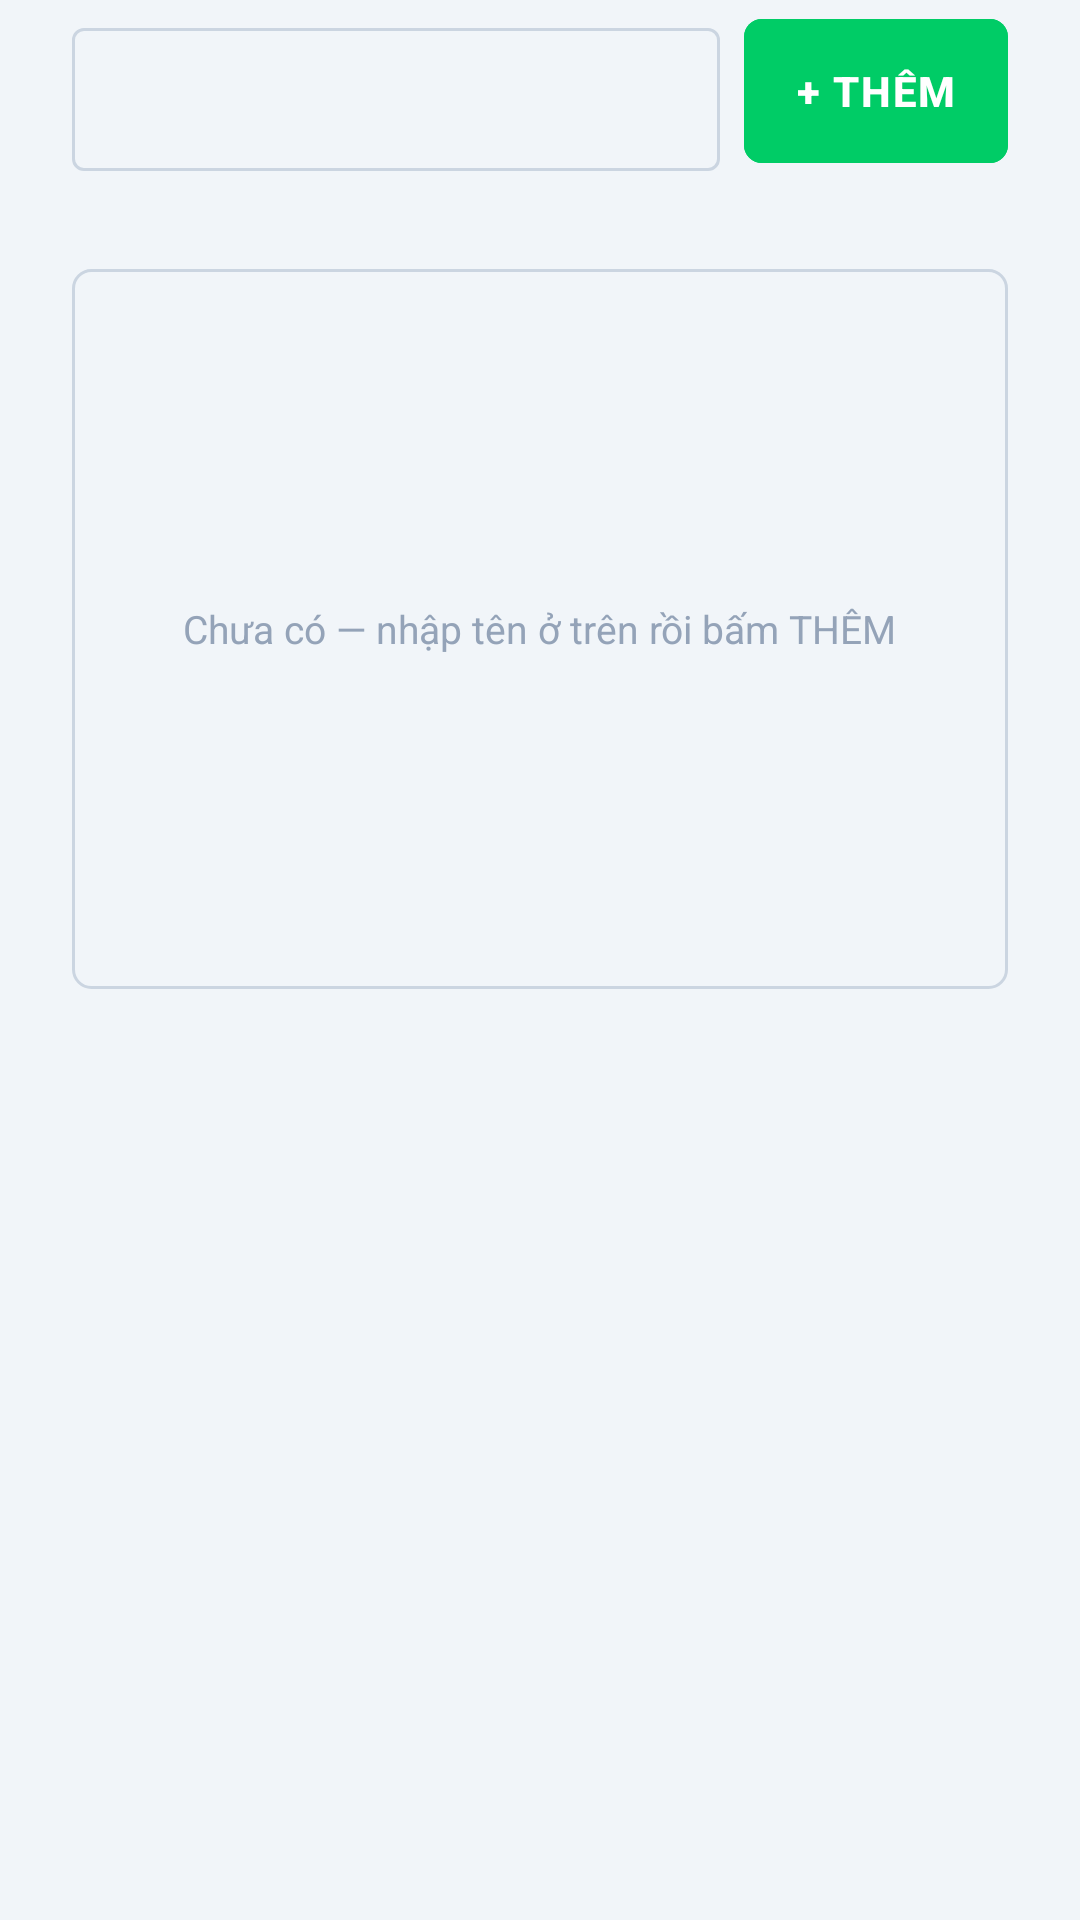

Android layout source for this screen:
<!-- AndroidManifest.xml: application theme AppTheme -->
<!-- res/layout/dialog_list_edit.xml -->
<?xml version="1.0" encoding="utf-8"?>
<LinearLayout xmlns:android="http://schemas.android.com/apk/res/android"
    android:layout_width="match_parent"
    android:layout_height="wrap_content"
    android:orientation="vertical"
    android:paddingHorizontal="24dp"
    android:paddingTop="4dp">

    <LinearLayout
        android:layout_width="match_parent"
        android:layout_height="wrap_content"
        android:baselineAligned="false"
        android:gravity="center_vertical"
        android:orientation="horizontal">

        <com.google.android.material.textfield.TextInputLayout
            android:id="@+id/tilNew"
            style="@style/Widget.Material3.TextInputLayout.OutlinedBox.Dense"
            android:layout_width="0dp"
            android:layout_height="wrap_content"
            android:layout_weight="1">
            <com.google.android.material.textfield.TextInputEditText
                android:id="@+id/etNew"
                android:layout_width="match_parent"
                android:layout_height="wrap_content"
                android:imeOptions="actionDone"
                android:inputType="textCapWords"
                android:maxLines="1" />
        </com.google.android.material.textfield.TextInputLayout>

        <com.google.android.material.button.MaterialButton
            android:id="@+id/btnAdd"
            android:layout_width="wrap_content"
            android:layout_height="48dp"
            android:layout_marginStart="8dp"
            android:backgroundTint="@color/tc_green"
            android:text="+ THÊM" />
    </LinearLayout>

    <TextView
        android:id="@+id/tvCount"
        android:layout_width="match_parent"
        android:layout_height="wrap_content"
        android:layout_marginTop="12dp"
        android:letterSpacing="0.1"
        android:textColor="@color/tc_text_muted"
        android:textSize="11sp"
        android:textStyle="bold" />

    
    <FrameLayout
        android:layout_width="match_parent"
        android:layout_height="240dp"
        android:layout_marginTop="6dp"
        android:background="@drawable/bg_list_box">

        <androidx.recyclerview.widget.RecyclerView
            android:id="@+id/list"
            android:layout_width="match_parent"
            android:layout_height="match_parent"
            android:clipToPadding="false"
            android:paddingVertical="4dp" />

        <TextView
            android:id="@+id/tvEmpty"
            android:layout_width="wrap_content"
            android:layout_height="wrap_content"
            android:layout_gravity="center"
            android:text="Chưa có — nhập tên ở trên rồi bấm THÊM"
            android:textColor="@color/tc_text_muted"
            android:textSize="13sp" />
    </FrameLayout>
</LinearLayout>
<!-- resources referenced by this layout -->
<resources>
  <color name="tc_green">#00CC66</color>
  <color name="tc_text_muted">#94A3B8</color>
  <!-- drawable bg_list_box (drawable) -->
  <?xml version="1.0" encoding="utf-8"?>
  <shape xmlns:android="http://schemas.android.com/apk/res/android" android:shape="rectangle">
      <solid android:color="@color/tc_bg" />
      <stroke android:width="1dp" android:color="@color/tc_border" />
      <corners android:radius="6dp" />
  </shape>
  <color name="tc_bg">#F1F5F9</color>
  <color name="tc_border">#CBD5E1</color>
  <color name="tc_blue">#0055FF</color>
  <color name="tc_black">#111111</color>
  <color name="tc_dark_gray">#222222</color>
  <color name="tc_red">#FF3333</color>
  <color name="tc_card">#FFFFFF</color>
  <color name="tc_text">#111111</color>
  <color name="tc_text_2">#475569</color>
  <style name="TcShape">
          <item name="cornerFamily">rounded</item>
          <item name="cornerSize">6dp</item>
      </style>
  <style name="TcShapeLg">
          <item name="cornerFamily">rounded</item>
          <item name="cornerSize">12dp</item>
      </style>
  <style name="TcActionBar" parent="ThemeOverlay.Material3.Dark.ActionBar">
          <item name="colorSurface">@color/tc_black</item>
          <item name="colorOnSurface">#FFFFFF</item>
          <item name="background">@color/tc_black</item>
      </style>
  <style name="TcActionBarStyle" parent="Widget.Material3.ActionBar.Solid">
          <item name="background">@color/tc_black</item>
          <item name="titleTextStyle">@style/TcActionBarTitle</item>
          <item name="subtitleTextStyle">@style/TcActionBarSubtitle</item>
      </style>
  <style name="TcButton" parent="Widget.Material3.Button">
          <item name="shapeAppearance">@style/TcShape</item>
          <item name="android:textStyle">bold</item>
          <item name="android:letterSpacing">0.04</item>
          <item name="android:paddingLeft">6dp</item>
          <item name="android:paddingRight">6dp</item>
          <item name="android:maxLines">2</item>
          <item name="android:insetTop">0dp</item>
          <item name="android:insetBottom">0dp</item>
      </style>
  <style name="TcDialog" parent="ThemeOverlay.Material3.MaterialAlertDialog">
          <item name="colorSurface">#FFFFFF</item>
          <item name="colorSurfaceContainerHigh">#FFFFFF</item>
          <item name="elevationOverlayEnabled">false</item>
          <item name="backgroundTint">#FFFFFF</item>
      </style>
  <style name="TcActionBarTitle" parent="TextAppearance.Material3.ActionBar.Title">
          <item name="android:textColor">#FFFFFF</item>
          <item name="android:textStyle">bold</item>
      </style>
  <style name="TcActionBarSubtitle" parent="TextAppearance.Material3.ActionBar.Subtitle">
          <item name="android:textColor">@color/tc_text_muted</item>
      </style>
</resources>
